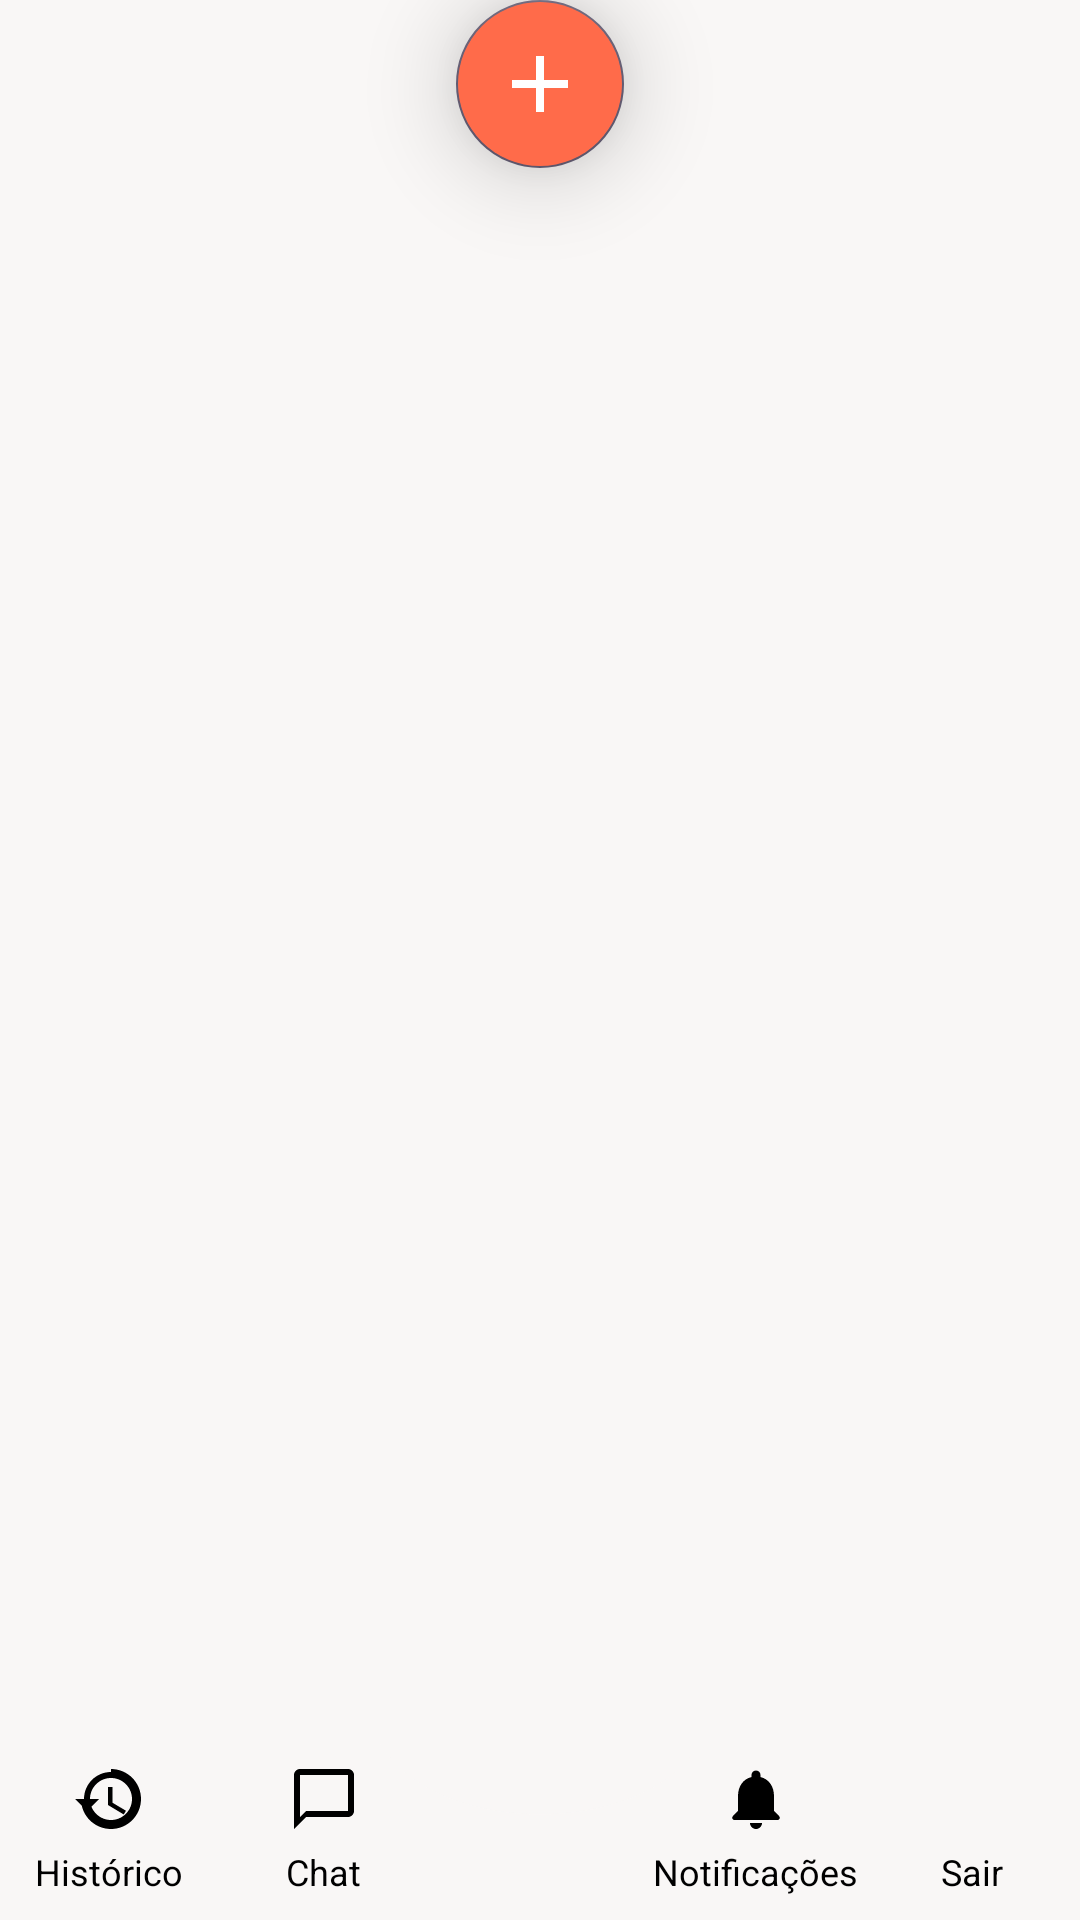

This screen was rendered from an Android layout file. Write that file and the resources it references.
<!-- AndroidManifest.xml: application theme Theme.SysDesk -->
<!-- res/layout/custom_bottom_nav.xml -->
<?xml version="1.0" encoding="utf-8"?>
<RelativeLayout xmlns:android="http://schemas.android.com/apk/res/android"
    android:layout_width="match_parent"
    android:layout_height="100dp"
    xmlns:app="http://schemas.android.com/apk/res-auto"
    android:background="@color/off_white">

    
    <LinearLayout
        android:id="@+id/bottomBar"
        android:layout_width="match_parent"
        android:layout_height="60dp"
        android:layout_alignParentBottom="true"
        android:orientation="horizontal"
        android:gravity="center"
        android:background="@drawable/bottom_nav_curve">

        
        <LinearLayout
            android:id="@+id/btnHistorico"
            android:layout_width="0dp"
            android:layout_weight="1"
            android:gravity="center"
            android:orientation="vertical"
            android:layout_height="match_parent">

            <ImageView
                android:src="@drawable/ic_history"
                android:layout_width="24dp"
                android:layout_height="24dp" />

            <TextView
                android:text="Histórico"
                android:textSize="12sp"
                android:textColor="@color/black"
                android:layout_width="wrap_content"
                android:layout_height="wrap_content"
                android:gravity="center"
                android:layout_marginTop="4dp"/>
        </LinearLayout>

        
        <LinearLayout
            android:id="@+id/btnChat"
            android:layout_width="0dp"
            android:layout_weight="1"
            android:gravity="center"
            android:orientation="vertical"
            android:layout_height="match_parent">

            <ImageView
                android:src="@drawable/ic_chat"
                android:layout_width="24dp"
                android:layout_height="24dp" />

            <TextView
                android:text="Chat"
                android:textSize="12sp"
                android:textColor="@color/black"
                android:layout_width="wrap_content"
                android:layout_height="wrap_content"
                android:gravity="center"
                android:layout_marginTop="4dp"/>
        </LinearLayout>

        
        <View
            android:layout_width="0dp"
            android:layout_height="match_parent"
            android:layout_weight="1"/>

        
        <LinearLayout
            android:id="@+id/btnNotificacoes"
            android:layout_width="0dp"
            android:layout_weight="1"
            android:gravity="center"
            android:orientation="vertical"
            android:layout_height="match_parent">

            <ImageView
                android:src="@drawable/ic_notifications"
                android:layout_width="24dp"
                android:layout_height="24dp" />

            <TextView
                android:text="Notificações"
                android:textSize="12sp"
                android:textColor="@color/black"
                android:layout_width="wrap_content"
                android:layout_height="wrap_content"
                android:layout_marginTop="4dp"/>
        </LinearLayout>

        
        <LinearLayout
            android:id="@+id/btnConfig"
            android:layout_width="0dp"
            android:layout_weight="1"
            android:gravity="center"
            android:orientation="vertical"
            android:layout_height="match_parent">

            <ImageView
                android:src="@drawable/baseline_logout_24"
                android:layout_width="24dp"
                android:layout_height="24dp" />

            <TextView
                android:text="Sair"
                android:textSize="12sp"
                android:textColor="@color/black"
                android:layout_width="wrap_content"
                android:layout_height="wrap_content"
                android:gravity="center"
                android:layout_marginTop="4dp"/>
        </LinearLayout>

    </LinearLayout>

    
    <com.google.android.material.floatingactionbutton.FloatingActionButton
        android:id="@+id/btnAbrirChamado"
        android:layout_width="60dp"
        android:layout_height="60dp"
        android:layout_centerHorizontal="true"
        android:layout_marginBottom="15dp"
        android:src="@drawable/ic_add"
        android:tint="@color/light_coral"
        android:backgroundTint="@color/coral"
        app:maxImageSize="32dp"
        android:elevation="10dp"
        android:translationZ="12dp"
        app:rippleColor="@color/light_coral"
        style="@style/Widget.MaterialComponents.FloatingActionButton"/>


</RelativeLayout>
<!-- resources referenced by this layout -->
<resources>
  <color name="black">#FF000000</color>
  <color name="coral">#FF6B4A</color>
  <color name="light_coral">#ffc0b3</color>
  <color name="off_white">#F9F7F6</color>
  <!-- drawable bottom_nav_curve (drawable) -->
  <?xml version="1.0" encoding="utf-8"?>
  <vector xmlns:android="http://schemas.android.com/apk/res/android"
      android:width="400dp"
      android:height="100dp"
      android:viewportWidth="400"
      android:viewportHeight="100">
  
      
      <path
          android:fillColor="@color/off_white"
          android:pathData="
              M20,0
              H380
              A20,20 0 0 1 400,20
              V80
              A20,20 0 0 1 380,100
              H20
              A20,20 0 0 1 0,80
              V20
              A20,20 0 0 1 20,0
              Z" />
  
      
      <path
          android:fillColor="@color/off_white"
          android:pathData="
              M140,0
              C160,55 240,55 260,0
              Z" />
  
  </vector>
  <!-- drawable ic_add (drawable) -->
  <vector xmlns:android="http://schemas.android.com/apk/res/android"
      android:width="32dp"
      android:height="32dp"
      android:viewportWidth="24"
      android:viewportHeight="24">
    <path
        android:fillColor="@color/light_coral"
        android:pathData="M19,13h-6v6h-2v-6H5v-2h6V5h2v6h6v2z"/>
  </vector>
  <!-- drawable ic_chat (drawable) -->
  <vector xmlns:android="http://schemas.android.com/apk/res/android"
      android:width="24dp"
      android:height="24dp"
      android:viewportWidth="24"
      android:viewportHeight="24">
      <path
          android:fillColor="#000000"
          android:pathData="M20,2H4c-1.11,0 -2,0.89 -2,2v18l4,-4h14c1.11,0 2,-0.89 2,-2V4c0,-1.11 -0.89,-2 -2,-2zM20,16H6l-2,2V4h16v12z"/>
  </vector>
  <!-- drawable ic_history (drawable) -->
  <vector xmlns:android="http://schemas.android.com/apk/res/android"
      android:width="24dp"
      android:height="24dp"
      android:viewportWidth="24"
      android:viewportHeight="24">
      <path
          android:fillColor="#000000"
          android:pathData="M13,3c-4.97,0 -9,4.03 -9,9H1l4,4 4,-4H6c0,-3.86 3.14,-7 7,-7s7,3.14 7,7 -3.14,7 -7,7 -7,-3.14 -7,-7H3c0,5.52 4.48,10 10,10s10,-4.48 10,-10 -4.48,-10 -10,-10zM12,8v6l5.25,3.15 0.75,-1.23 -4.5,-2.67V8z"/>
  </vector>
  <!-- drawable ic_notifications (drawable) -->
  <vector xmlns:android="http://schemas.android.com/apk/res/android"
      android:width="24dp"
      android:height="24dp"
      android:viewportWidth="24"
      android:viewportHeight="24">
      <path
          android:fillColor="#000000"
          android:pathData="M12,22c1.1,0 2,-0.9 2,-2h-4c0,1.1 0.9,2 2,2zM18,16v-5c0,-3.1 -1.64,-5.64 -4.5,-6.32V4c0,-0.83 -0.67,-1.5 -1.5,-1.5S10.5,3.17 10.5,4v0.68C7.63,5.36 6,7.9 6,11v5l-1.7,1.7c-0.15,0.15 -0.23,0.35 -0.23,0.55 0,0.43 0.34,0.75 0.75,0.75h14.36c0.43,0 0.75,-0.34 0.75,-0.75 0,-0.2 -0.08,-0.4 -0.23,-0.55L18,16z"/>
  </vector>
  <style name="Theme.SysDesk" parent="Base.Theme.SysDesk" />
  <style name="Base.Theme.SysDesk" parent="Theme.Material3.DayNight.NoActionBar">
          
          
      </style>
</resources>
